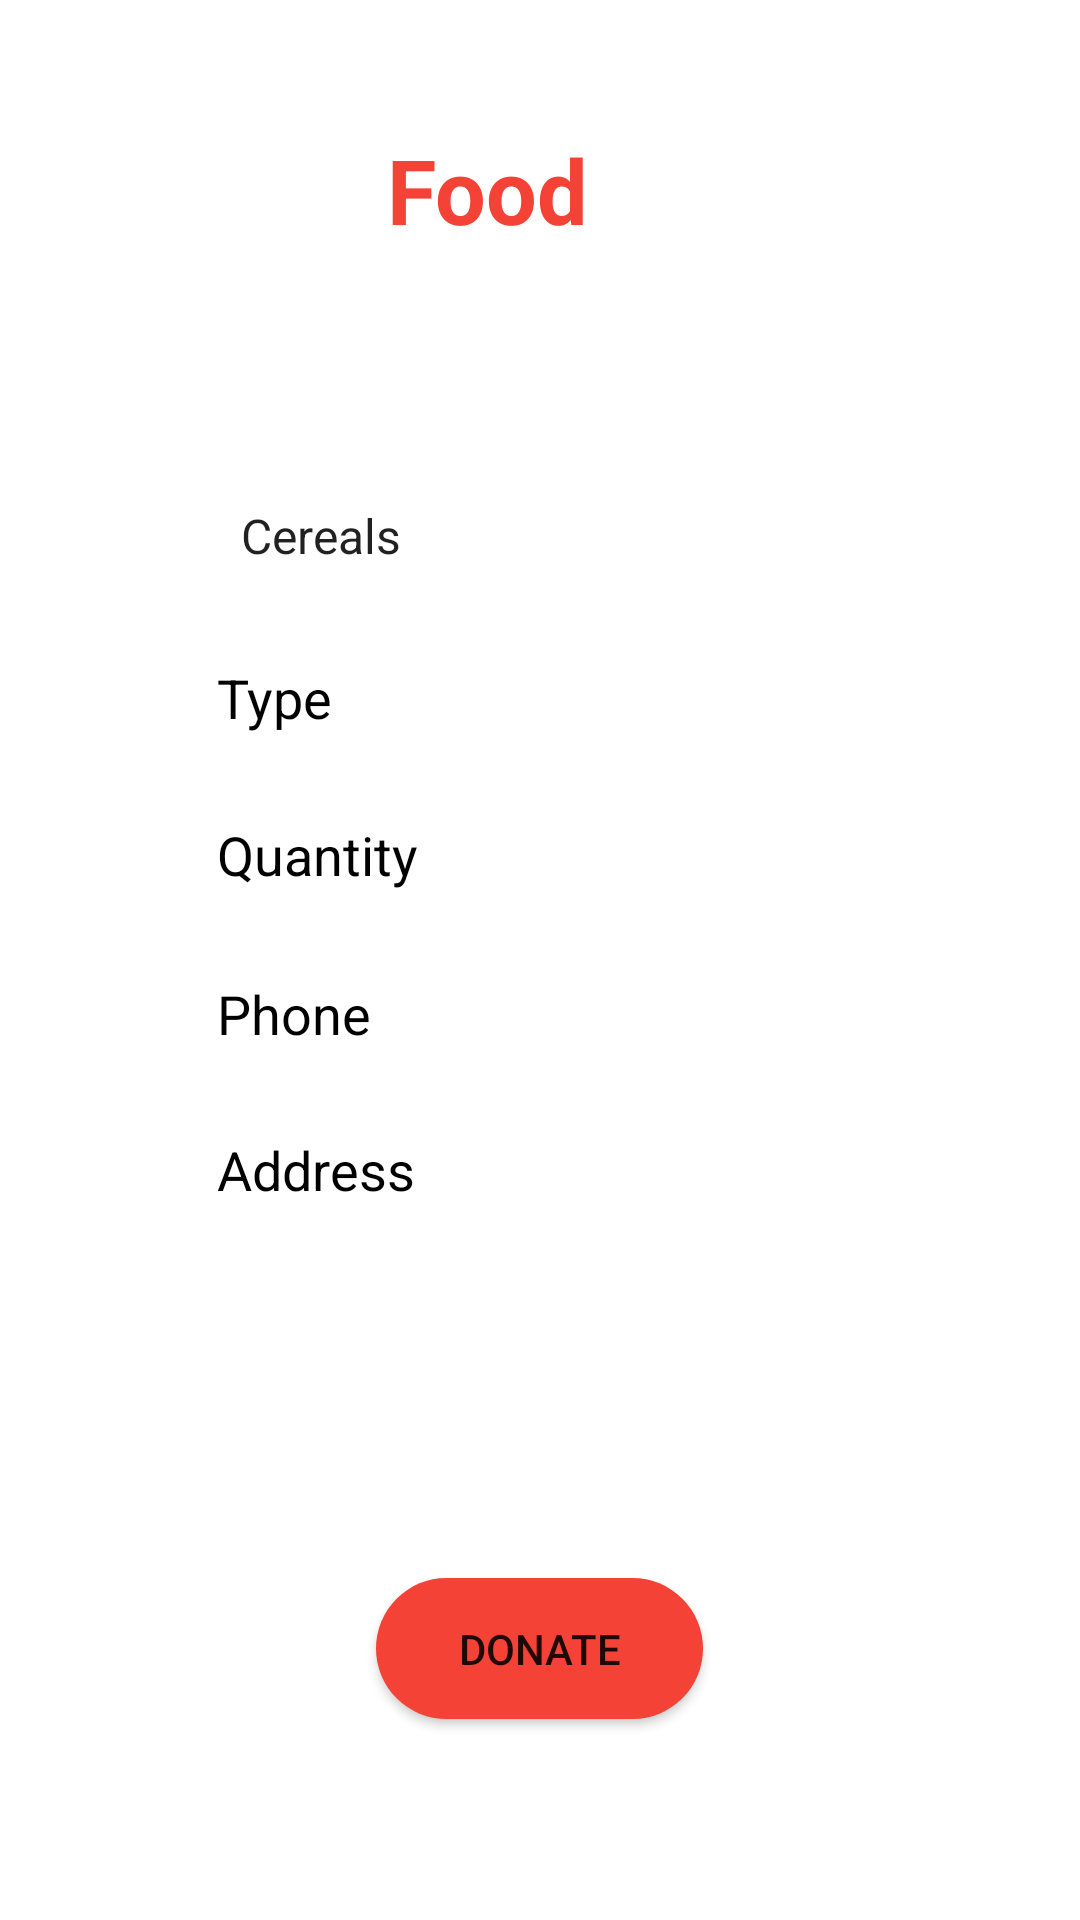

The Android layout XML behind this screen, and the referenced resources:
<!-- AndroidManifest.xml: application theme Theme.Sahyog -->
<!-- res/layout/activity_food.xml -->
<?xml version="1.0" encoding="utf-8"?>
<androidx.constraintlayout.widget.ConstraintLayout xmlns:android="http://schemas.android.com/apk/res/android"
    xmlns:app="http://schemas.android.com/apk/res-auto"
    xmlns:tools="http://schemas.android.com/tools"
    android:layout_width="match_parent"
    android:layout_height="match_parent"
    android:background="@drawable/pp5"
    tools:context=".FoodActivity">

    <TextView
        android:id="@+id/textView4"
        android:layout_width="194dp"
        android:layout_height="52dp"
        android:text="Food"
        android:textColor="#F44336"
        android:textSize="30sp"
        android:textStyle="bold"
        app:layout_constraintBottom_toBottomOf="parent"
        app:layout_constraintEnd_toEndOf="parent"
        app:layout_constraintHorizontal_bias="0.778"
        app:layout_constraintStart_toStartOf="parent"
        app:layout_constraintTop_toTopOf="parent"
        app:layout_constraintVertical_bias="0.073" />

    <Spinner
        android:id="@+id/category6"
        android:layout_width="236dp"
        android:layout_height="45dp"
        android:background="@drawable/input_bg"
        android:drawablePadding="10sp"
        android:ems="10"
        android:entries="@array/Category6"
        android:hint="Category"
        android:inputType="textPersonName"
        android:paddingStart="10dp"
        android:paddingLeft="10dp"
        android:paddingTop="10dp"
        android:paddingEnd="10dp"
        android:paddingRight="10dp"
        android:paddingBottom="5dp"
        app:layout_constraintBottom_toBottomOf="parent"
        app:layout_constraintEnd_toEndOf="parent"
        app:layout_constraintHorizontal_bias="0.502"
        app:layout_constraintStart_toStartOf="parent"
        app:layout_constraintTop_toTopOf="parent"
        app:layout_constraintVertical_bias="0.258" />

    <EditText
        android:id="@+id/quant6"
        android:layout_width="236dp"
        android:layout_height="45dp"
        android:background="@drawable/input_bg"
        android:drawablePadding="10sp"
        android:ems="10"
        android:hint="Quantity"
        android:inputType="number"
        android:paddingStart="10dp"
        android:paddingLeft="10dp"
        android:paddingTop="10dp"
        android:paddingEnd="10dp"
        android:paddingRight="10dp"
        android:paddingBottom="5dp"
        android:textColor="@color/colorBlack"
        android:textColorHint="@color/colorBlack"
        app:layout_constraintBottom_toBottomOf="parent"
        app:layout_constraintEnd_toEndOf="@+id/type6"
        app:layout_constraintHorizontal_bias="0.0"
        app:layout_constraintStart_toStartOf="@+id/type6"
        app:layout_constraintTop_toTopOf="parent"
        app:layout_constraintVertical_bias="0.437" />

    <EditText
        android:id="@+id/ph6"
        android:layout_width="236dp"
        android:layout_height="45dp"
        android:background="@drawable/input_bg"
        android:drawablePadding="10sp"
        android:ems="10"
        android:hint="Phone"
        android:inputType="phone"
        android:paddingStart="10dp"
        android:paddingLeft="10dp"
        android:paddingTop="10dp"
        android:paddingEnd="10dp"
        android:paddingRight="10dp"
        android:paddingBottom="10dp"
        android:textColor="@color/colorBlack"
        android:textColorHint="@color/colorBlack"
        app:layout_constraintBottom_toBottomOf="parent"
        app:layout_constraintEnd_toEndOf="@+id/quant6"
        app:layout_constraintStart_toStartOf="@+id/quant6"
        app:layout_constraintTop_toTopOf="parent"
        app:layout_constraintVertical_bias="0.53" />

    <EditText
        android:id="@+id/add6"
        android:layout_width="236dp"
        android:layout_height="45dp"
        android:background="@drawable/input_bg"
        android:drawablePadding="10sp"
        android:ems="10"
        android:gravity="start|top"
        android:hint="Address"
        android:inputType="textMultiLine"
        android:paddingStart="10dp"
        android:paddingLeft="10dp"
        android:paddingTop="10dp"
        android:paddingEnd="10dp"
        android:paddingRight="10dp"
        android:paddingBottom="5dp"
        android:textColor="@color/colorBlack"
        android:textColorHint="@color/colorBlack"
        app:layout_constraintBottom_toBottomOf="parent"
        app:layout_constraintEnd_toEndOf="@+id/ph6"
        app:layout_constraintHorizontal_bias="0.0"
        app:layout_constraintStart_toStartOf="@+id/ph6"
        app:layout_constraintTop_toTopOf="parent"
        app:layout_constraintVertical_bias="0.618" />

    <Button
        android:id="@+id/DON6"
        android:layout_width="109dp"
        android:layout_height="47dp"
        android:background="@drawable/btn_bg"
        android:text="Donate"
        app:backgroundTint="#F44336"
        app:layout_constraintBottom_toBottomOf="parent"
        app:layout_constraintEnd_toEndOf="@+id/add6"
        app:layout_constraintHorizontal_bias="0.496"
        app:layout_constraintStart_toStartOf="@+id/add6"
        app:layout_constraintTop_toTopOf="parent"
        app:layout_constraintVertical_bias="0.887" />

    <EditText
        android:id="@+id/type6"
        android:layout_width="236dp"
        android:layout_height="45dp"
        android:background="@drawable/input_bg"
        android:drawablePadding="10sp"
        android:ems="10"
        android:hint="Type"
        android:inputType="textPersonName"
        android:paddingStart="10dp"
        android:paddingLeft="10dp"
        android:paddingTop="10dp"
        android:paddingEnd="10dp"
        android:paddingRight="10dp"
        android:paddingBottom="5dp"
        android:textColor="@color/colorBlack"
        android:textColorHint="@color/colorBlack"
        app:layout_constraintBottom_toBottomOf="parent"
        app:layout_constraintEnd_toEndOf="@+id/category6"
        app:layout_constraintHorizontal_bias="0.0"
        app:layout_constraintStart_toStartOf="@+id/category6"
        app:layout_constraintTop_toTopOf="parent"
        app:layout_constraintVertical_bias="0.349" />

</androidx.constraintlayout.widget.ConstraintLayout>
<!-- resources referenced by this layout -->
<resources>
  <array name="Category6">
  
          <item>Cereals</item>
          <item>Millets</item>
          <item>Pulses</item>
          <item>Fruits</item>
          <item>Vegetables</item>
          <item>Seeds</item>
          <item>Dairy products</item>
          <item>Cooked Food</item>
  
  
      </array>
  <color name="colorBlack">#000000</color>
  <!-- drawable btn_bg (drawable) -->
  <?xml version="1.0" encoding="utf-8"?>
  <shape xmlns:android="http://schemas.android.com/apk/res/android">
  
      <solid android:color="@color/colorwhite"/>
      <corners android:radius="70dp" />
  
  </shape>
  <!-- drawable input_bg (drawable) -->
  <?xml version="1.0" encoding="utf-8"?>
  <shape xmlns:android="http://schemas.android.com/apk/res/android">
         <stroke android:color="@color/colorwhite"  android:width="2dp"/>
      <corners android:radius="70dp" />
  </shape>
  <style name="Theme.Sahyog" parent="Theme.MaterialComponents.DayNight.DarkActionBar">
          
          <item name="colorPrimary">@color/purple_500</item>
          <item name="colorPrimaryVariant">@color/purple_700</item>
          <item name="colorOnPrimary">@color/white</item>
          
          <item name="colorSecondary">@color/teal_200</item>
          <item name="colorSecondaryVariant">@color/teal_700</item>
          <item name="colorOnSecondary">@color/black</item>
          
          <item name="android:statusBarColor" tools:targetApi="l">?attr/colorPrimaryVariant</item>
          
      </style>
  <color name="colorwhite">#FFFFFF</color>
  <color name="purple_500">#FF6200EE</color>
  <color name="purple_700">#FF3700B3</color>
  <color name="white">#FFFFFFFF</color>
  <color name="teal_200">#FF03DAC5</color>
  <color name="teal_700">#FF018786</color>
  <color name="black">#FF000000</color>
</resources>
